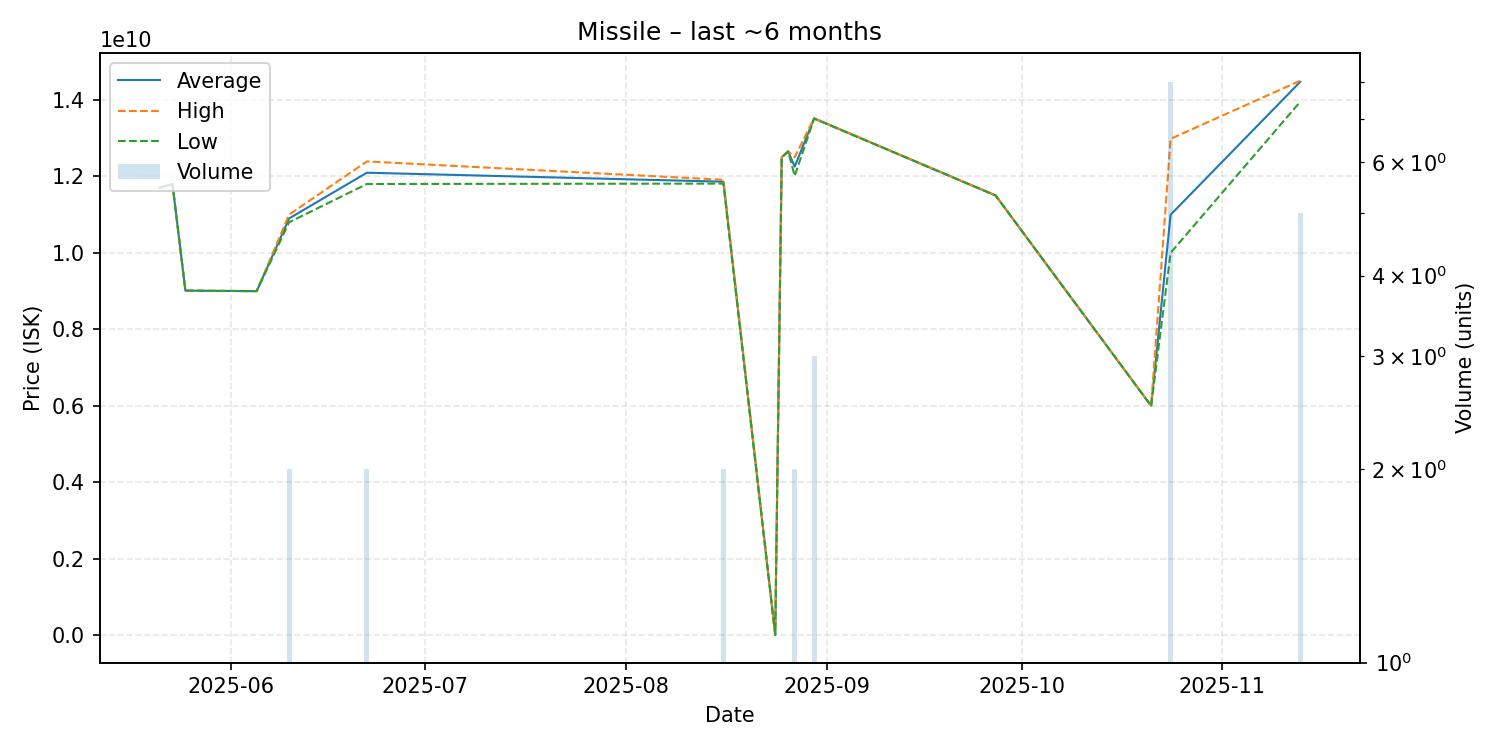

Data behind this chart, as committed beside it:
date, average, highest, lowest, order_count, volume
2025-05-21, 11700000000, 11700000000, 11700000000, 1, 1
2025-05-23, 11800000000, 11800000000, 11800000000, 1, 1
2025-05-25, 9012000000, 9012000000, 9012000000, 1, 1
2025-06-04, 9000000000, 9000000000, 9000000000, 1, 1
2025-06-05, 9000000000, 9000000000, 9000000000, 1, 1
2025-06-10, 10900000000, 11000000000, 10800000000, 2, 2
2025-06-22, 12095000000, 12390000000, 11800000000, 2, 2
2025-08-16, 11860000000, 11910000000, 11810000000, 2, 2
2025-08-24, 13500000, 13500000, 13500000, 1, 1
2025-08-25, 12500000000, 12500000000, 12500000000, 1, 1
2025-08-26, 12650000000, 12650000000, 12650000000, 1, 1
2025-08-27, 12255000000, 12500000000, 12010000000, 2, 2
2025-08-30, 13513333333, 13520000000, 13510000000, 2, 3
2025-09-27, 11500000000, 11500000000, 11500000000, 1, 1
2025-10-21, 6000000000, 6000000000, 6000000000, 1, 1
2025-10-24, 10996250000, 12980000000, 10000000000, 6, 8
2025-11-13, 14470000000, 14500000000, 13950000000, 4, 5
